Labelled photos from "data", an image-classification folder in fabricioifc/PinusClassification. The possible labels are: not pinus, pinus.

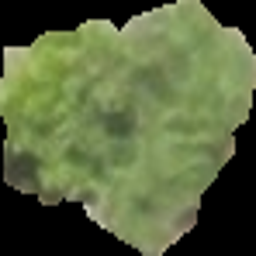
Label: pinus

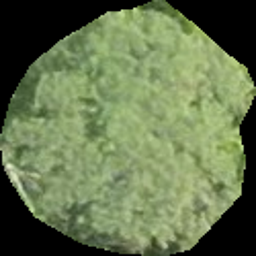
Label: not pinus

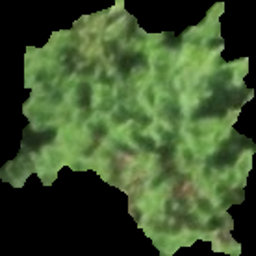
Label: pinus

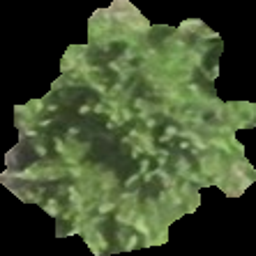
Label: pinus

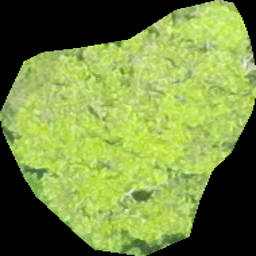
Label: not pinus

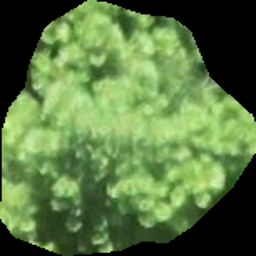
Label: pinus
